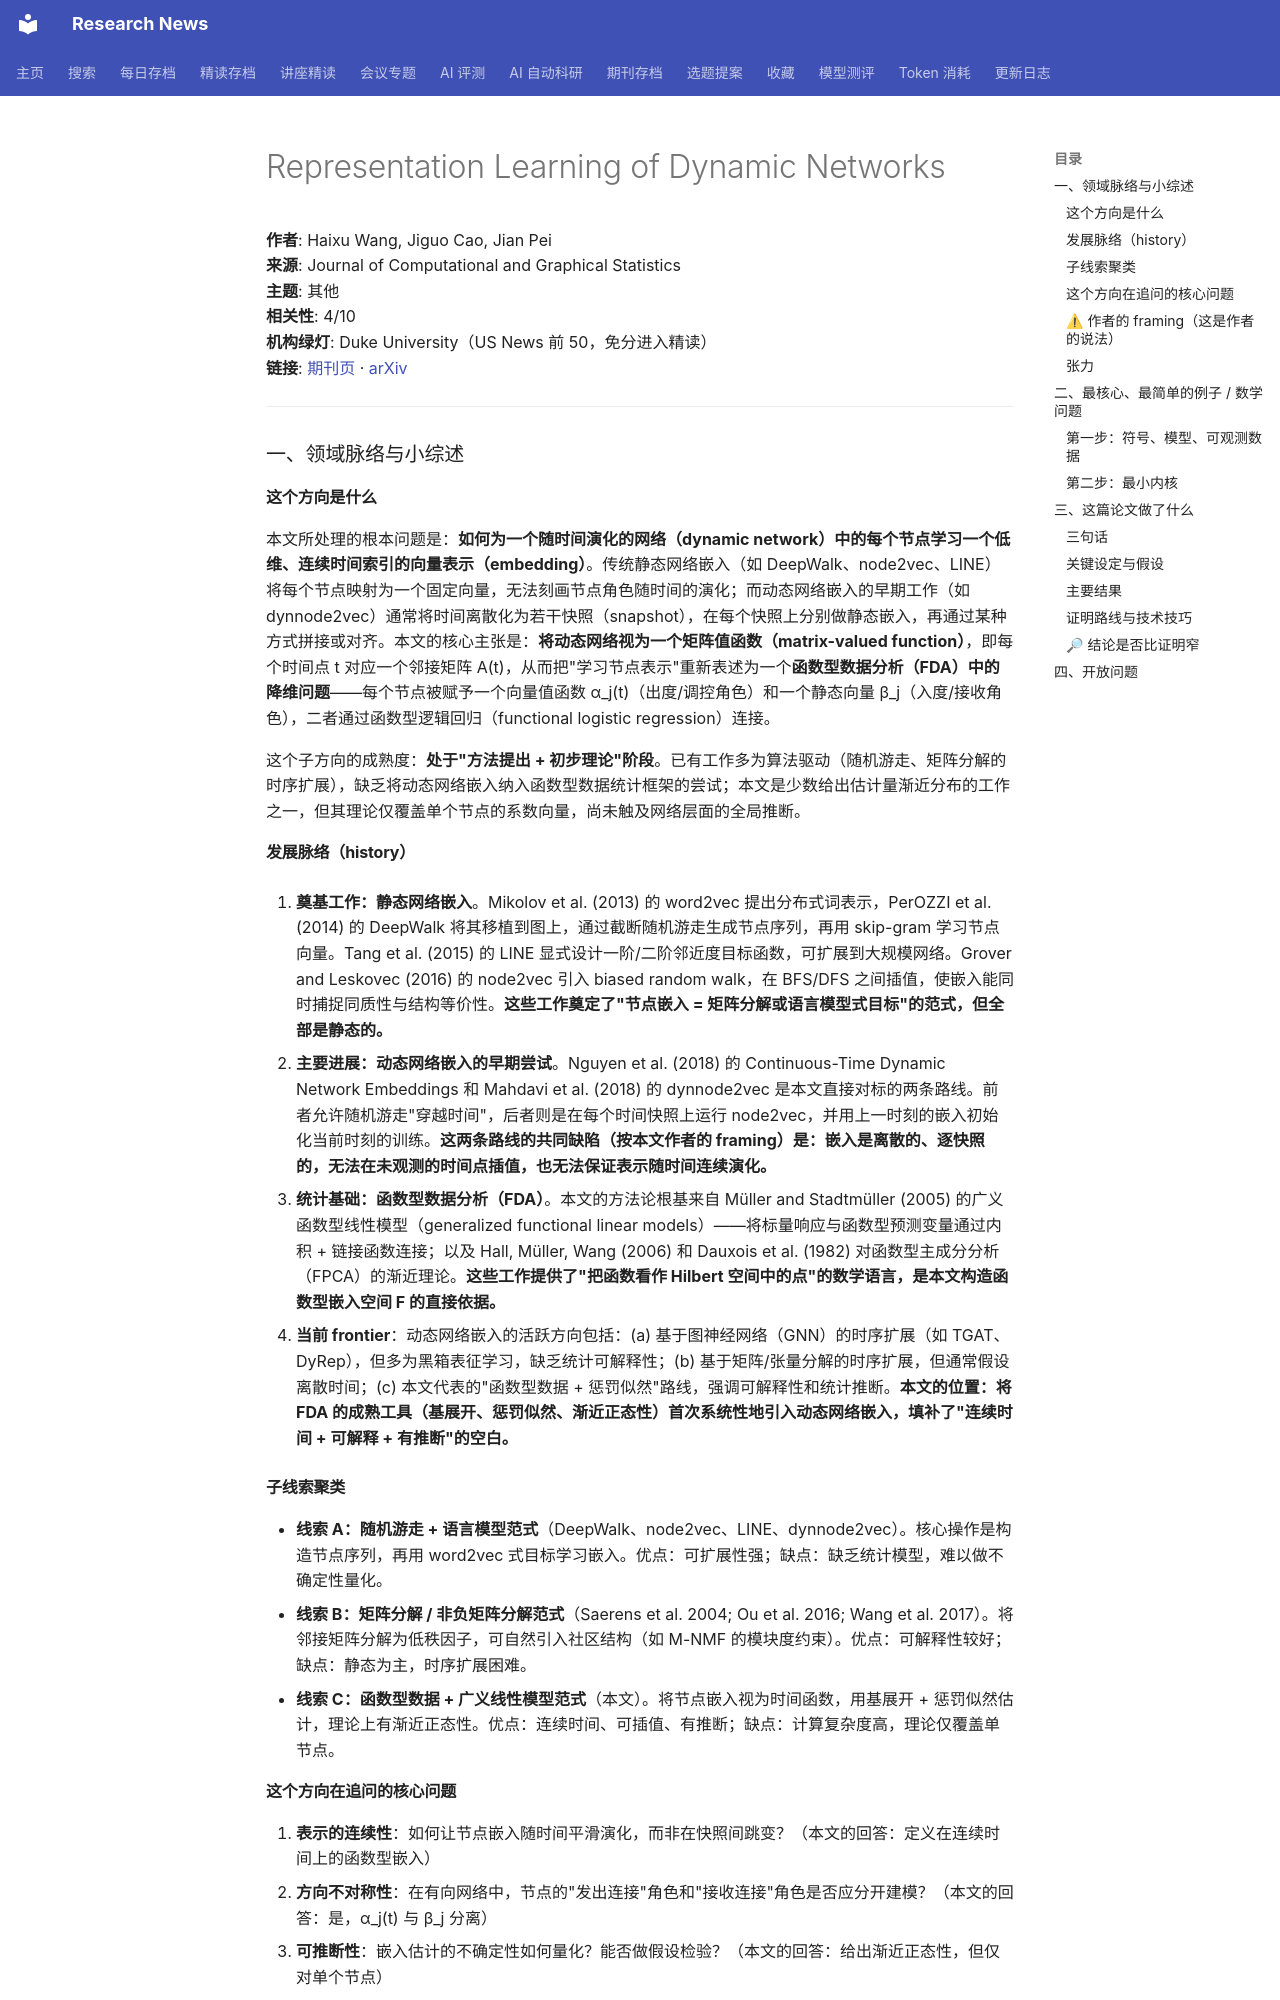

repository: cxy0714/research-news · page: deep_reads/2026-10-12-10.1080_10618600.2026.2705295/index.html · generator: mkdocs

# Representation Learning of Dynamic Networks

**作者**: Haixu Wang, Jiguo Cao, Jian Pei  
**来源**: Journal of Computational and Graphical Statistics  
**主题**: 其他  
**相关性**: 4/10  
**机构绿灯**: Duke University（US News 前 50，免分进入精读）  
**链接**: [期刊页](https://doi.org/10.1080/10618600.2026.2705295) · [arXiv](https://arxiv.org/abs/2412.11065)

---

### 一、领域脉络与小综述

#### 这个方向是什么

本文所处理的根本问题是：**如何为一个随时间演化的网络（dynamic network）中的每个节点学习一个低维、连续时间索引的向量表示（embedding）**。传统静态网络嵌入（如 DeepWalk、node2vec、LINE）将每个节点映射为一个固定向量，无法刻画节点角色随时间的演化；而动态网络嵌入的早期工作（如 dynnode2vec）通常将时间离散化为若干快照（snapshot），在每个快照上分别做静态嵌入，再通过某种方式拼接或对齐。本文的核心主张是：**将动态网络视为一个矩阵值函数（matrix-valued function）**，即每个时间点 t 对应一个邻接矩阵 A(t)，从而把"学习节点表示"重新表述为一个**函数型数据分析（FDA）中的降维问题**——每个节点被赋予一个向量值函数 α_j(t)（出度/调控角色）和一个静态向量 β_j（入度/接收角色），二者通过函数型逻辑回归（functional logistic regression）连接。

这个子方向的成熟度：**处于"方法提出 + 初步理论"阶段**。已有工作多为算法驱动（随机游走、矩阵分解的时序扩展），缺乏将动态网络嵌入纳入函数型数据统计框架的尝试；本文是少数给出估计量渐近分布的工作之一，但其理论仅覆盖单个节点的系数向量，尚未触及网络层面的全局推断。

#### 发展脉络（history）

1. **奠基工作：静态网络嵌入**。Mikolov et al. (2013) 的 word2vec 提出分布式词表示，PerOZZI et al. (2014) 的 DeepWalk 将其移植到图上，通过截断随机游走生成节点序列，再用 skip-gram 学习节点向量。Tang et al. (2015) 的 LINE 显式设计一阶/二阶邻近度目标函数，可扩展到大规模网络。Grover and Leskovec (2016) 的 node2vec 引入 biased random walk，在 BFS/DFS 之间插值，使嵌入能同时捕捉同质性与结构等价性。**这些工作奠定了"节点嵌入 = 矩阵分解或语言模型式目标"的范式，但全部是静态的。**

2. **主要进展：动态网络嵌入的早期尝试**。Nguyen et al. (2018) 的 Continuous-Time Dynamic Network Embeddings 和 Mahdavi et al. (2018) 的 dynnode2vec 是本文直接对标的两条路线。前者允许随机游走"穿越时间"，后者则是在每个时间快照上运行 node2vec，并用上一时刻的嵌入初始化当前时刻的训练。**这两条路线的共同缺陷（按本文作者的 framing）是：嵌入是离散的、逐快照的，无法在未观测的时间点插值，也无法保证表示随时间连续演化。**

3. **统计基础：函数型数据分析（FDA）**。本文的方法论根基来自 Müller and Stadtmüller (2005) 的广义函数型线性模型（generalized functional linear models）——将标量响应与函数型预测变量通过内积 + 链接函数连接；以及 Hall, Müller, Wang (2006) 和 Dauxois et al. (1982) 对函数型主成分分析（FPCA）的渐近理论。**这些工作提供了"把函数看作 Hilbert 空间中的点"的数学语言，是本文构造函数型嵌入空间 F 的直接依据。**

3. **当前 frontier**：动态网络嵌入的活跃方向包括：(a) 基于图神经网络（GNN）的时序扩展（如 TGAT、DyRep），但多为黑箱表征学习，缺乏统计可解释性；(b) 基于矩阵/张量分解的时序扩展，但通常假设离散时间；(c) 本文代表的"函数型数据 + 惩罚似然"路线，强调可解释性和统计推断。**本文的位置：将 FDA 的成熟工具（基展开、惩罚似然、渐近正态性）首次系统性地引入动态网络嵌入，填补了"连续时间 + 可解释 + 有推断"的空白。**

#### 子线索聚类

- **线索 A：随机游走 + 语言模型范式**（DeepWalk、node2vec、LINE、dynnode2vec）。核心操作是构造节点序列，再用 word2vec 式目标学习嵌入。优点：可扩展性强；缺点：缺乏统计模型，难以做不确定性量化。
- **线索 B：矩阵分解 / 非负矩阵分解范式**（Saerens et al. 2004; Ou et al. 2016; Wang et al. 2017）。将邻接矩阵分解为低秩因子，可自然引入社区结构（如 M-NMF 的模块度约束）。优点：可解释性较好；缺点：静态为主，时序扩展困难。
- **线索 C：函数型数据 + 广义线性模型范式**（本文）。将节点嵌入视为时间函数，用基展开 + 惩罚似然估计，理论上有渐近正态性。优点：连续时间、可插值、有推断；缺点：计算复杂度高，理论仅覆盖单节点。
